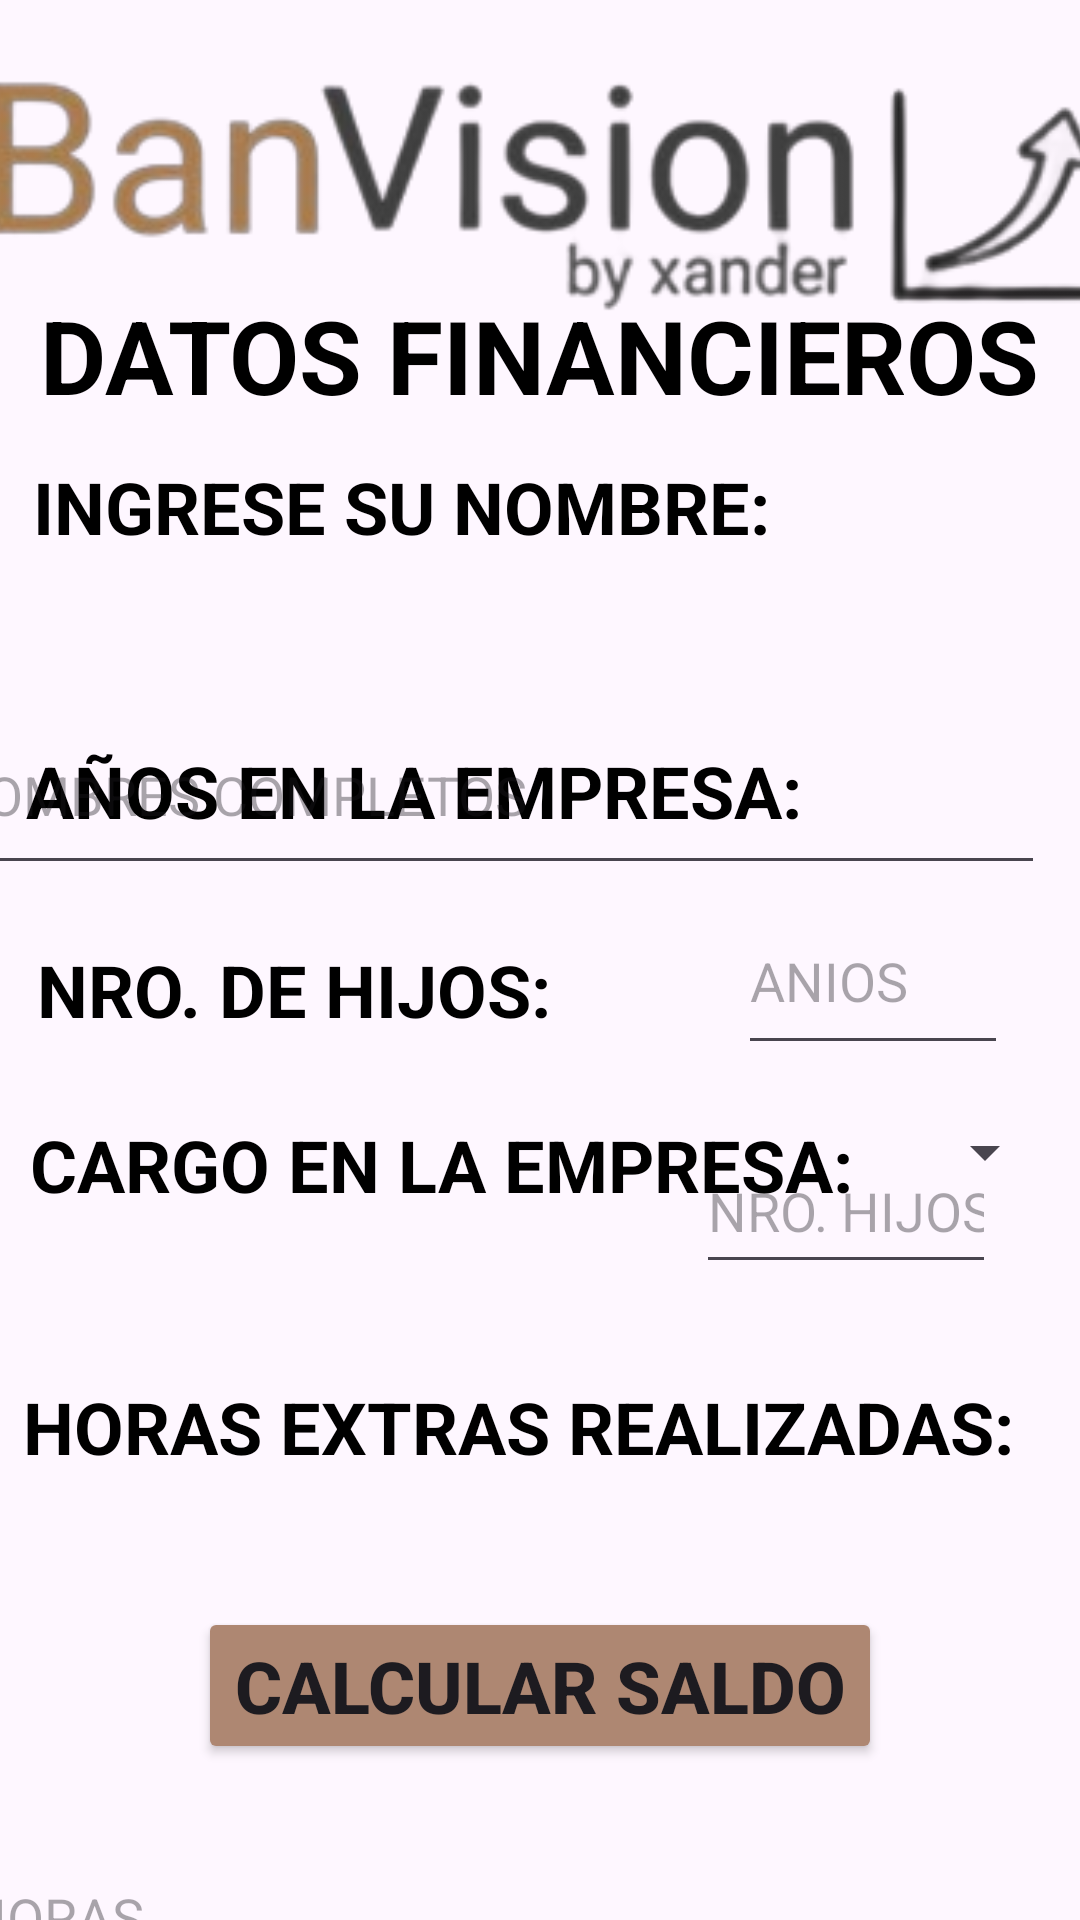

Android layout source for this screen:
<!-- AndroidManifest.xml: application theme Theme.RolDePagos -->
<!-- res/layout/activity_main.xml -->
<?xml version="1.0" encoding="utf-8"?>
<androidx.constraintlayout.widget.ConstraintLayout xmlns:android="http://schemas.android.com/apk/res/android"
    xmlns:app="http://schemas.android.com/apk/res-auto"
    xmlns:tools="http://schemas.android.com/tools"
    android:layout_width="match_parent"
    android:layout_height="match_parent"
    android:background="@drawable/_6981926_rm222batch3_kul_13"
    tools:context=".MainActivity">

    <TextView
        android:id="@+id/textView6"
        android:layout_width="wrap_content"
        android:layout_height="wrap_content"
        android:text="DATOS FINANCIEROS"
        android:textAllCaps="false"
        android:textColor="#000000"
        android:textSize="34sp"
        android:textStyle="bold"
        app:layout_constraintBottom_toBottomOf="parent"
        app:layout_constraintEnd_toEndOf="parent"
        app:layout_constraintStart_toStartOf="parent"
        app:layout_constraintTop_toTopOf="parent"
        app:layout_constraintVertical_bias="0.161" />

    <TextView
        android:id="@+id/textView"
        android:layout_width="wrap_content"
        android:layout_height="wrap_content"
        android:text="INGRESE SU NOMBRE:"
        android:textAllCaps="false"
        android:textColor="#000000"
        android:textSize="24sp"
        android:textStyle="bold"
        app:layout_constraintBottom_toBottomOf="parent"
        app:layout_constraintEnd_toEndOf="parent"
        app:layout_constraintHorizontal_bias="0.096"
        app:layout_constraintStart_toStartOf="parent"
        app:layout_constraintTop_toTopOf="parent"
        app:layout_constraintVertical_bias="0.251" />

    <TextView
        android:id="@+id/textView2"
        android:layout_width="wrap_content"
        android:layout_height="wrap_content"
        android:text="AÑOS EN LA EMPRESA:"
        android:textAllCaps="false"
        android:textColor="#000000"
        android:textSize="24sp"
        android:textStyle="bold"
        app:layout_constraintBottom_toBottomOf="parent"
        app:layout_constraintEnd_toEndOf="parent"
        app:layout_constraintHorizontal_bias="0.084"
        app:layout_constraintStart_toStartOf="parent"
        app:layout_constraintTop_toTopOf="parent"
        app:layout_constraintVertical_bias="0.407" />

    <TextView
        android:id="@+id/textView5"
        android:layout_width="wrap_content"
        android:layout_height="wrap_content"
        android:text="HORAS EXTRAS REALIZADAS:"
        android:textAllCaps="false"
        android:textColor="#000000"
        android:textSize="24sp"
        android:textStyle="bold"
        app:layout_constraintBottom_toBottomOf="parent"
        app:layout_constraintEnd_toEndOf="parent"
        app:layout_constraintHorizontal_bias="0.253"
        app:layout_constraintStart_toStartOf="parent"
        app:layout_constraintTop_toTopOf="parent"
        app:layout_constraintVertical_bias="0.756" />

    <TextView
        android:id="@+id/textView3"
        android:layout_width="wrap_content"
        android:layout_height="wrap_content"
        android:text="NRO. DE HIJOS:"
        android:textAllCaps="false"
        android:textColor="#000000"
        android:textSize="24sp"
        android:textStyle="bold"
        app:layout_constraintBottom_toBottomOf="parent"
        app:layout_constraintEnd_toEndOf="parent"
        app:layout_constraintHorizontal_bias="0.066"
        app:layout_constraintStart_toStartOf="parent"
        app:layout_constraintTop_toTopOf="parent"
        app:layout_constraintVertical_bias="0.516" />

    <TextView
        android:id="@+id/textView4"
        android:layout_width="wrap_content"
        android:layout_height="wrap_content"
        android:text="CARGO EN LA EMPRESA:"
        android:textAllCaps="false"
        android:textColor="#000000"
        android:textSize="24sp"
        android:textStyle="bold"
        app:layout_constraintBottom_toBottomOf="parent"
        app:layout_constraintEnd_toEndOf="parent"
        app:layout_constraintHorizontal_bias="0.116"
        app:layout_constraintStart_toStartOf="parent"
        app:layout_constraintTop_toTopOf="parent"
        app:layout_constraintVertical_bias="0.612" />

    <Spinner
        android:id="@+id/cbxCargos"
        android:layout_width="371dp"
        android:layout_height="48dp"
        android:layout_marginEnd="8dp"
        android:layout_marginBottom="232dp"
        app:layout_constraintBottom_toBottomOf="parent"
        app:layout_constraintEnd_toEndOf="parent" />

    <ImageView
        android:id="@+id/imageView"
        android:layout_width="407dp"
        android:layout_height="98dp"
        app:layout_constraintBottom_toBottomOf="parent"
        app:layout_constraintEnd_toEndOf="parent"
        app:layout_constraintStart_toStartOf="parent"
        app:layout_constraintTop_toTopOf="parent"
        app:layout_constraintVertical_bias="0.025"
        app:srcCompat="@drawable/logo_1_banco_removebg_preview" />

    <EditText
        android:id="@+id/edNombre"
        android:layout_width="370dp"
        android:layout_height="63dp"
        android:layout_marginTop="232dp"
        android:layout_marginEnd="12dp"
        android:ems="10"
        android:hint="NOMBRES COMPLETOS"
        android:inputType="text"
        app:layout_constraintEnd_toEndOf="parent"
        app:layout_constraintTop_toTopOf="parent"
        tools:text="NOMBRES COMPLETOS" />

    <EditText
        android:id="@+id/edAnios"
        android:layout_width="90dp"
        android:layout_height="59dp"
        android:layout_marginTop="296dp"
        android:layout_marginEnd="24dp"
        android:ems="10"
        android:hint="ANIOS"
        android:inputType="text"
        app:layout_constraintEnd_toEndOf="parent"
        app:layout_constraintTop_toTopOf="parent"
        tools:text="ANIOS" />

    <EditText
        android:id="@+id/edHijos"
        android:layout_width="100dp"
        android:layout_height="52dp"
        android:layout_marginTop="376dp"
        android:layout_marginEnd="28dp"
        android:ems="10"
        android:hint="NRO. HIJOS"
        android:inputType="text"
        app:layout_constraintEnd_toEndOf="parent"
        app:layout_constraintTop_toTopOf="parent"
        tools:text="NRO. HIJOS" />

    <EditText
        android:id="@+id/edHoras"
        android:layout_width="91dp"
        android:layout_height="51dp"
        android:layout_marginTop="612dp"
        android:layout_marginEnd="284dp"
        android:ems="10"
        android:hint="HORAS"
        android:inputType="text"
        app:layout_constraintEnd_toEndOf="parent"
        app:layout_constraintTop_toTopOf="parent"
        tools:text="HORAS" />

    <Button
        android:id="@+id/btnCalculaSaldo"
        android:layout_width="wrap_content"
        android:layout_height="wrap_content"
        android:layout_marginBottom="52dp"
        android:backgroundTint="#AE8772"
        android:text="CALCULAR SALDO"
        android:textSize="24sp"
        android:textStyle="bold"
        app:layout_constraintBottom_toBottomOf="parent"
        app:layout_constraintEnd_toEndOf="parent"
        app:layout_constraintStart_toStartOf="parent" />

</androidx.constraintlayout.widget.ConstraintLayout>
<!-- resources referenced by this layout -->
<resources>
  <!-- drawable logo_1_banco_removebg_preview: png bitmap (drawable, 23028 bytes) -->
  <style name="Theme.RolDePagos" parent="Base.Theme.RolDePagos" />
  <style name="Base.Theme.RolDePagos" parent="Theme.Material3.DayNight.NoActionBar">
          
          
      </style>
</resources>
